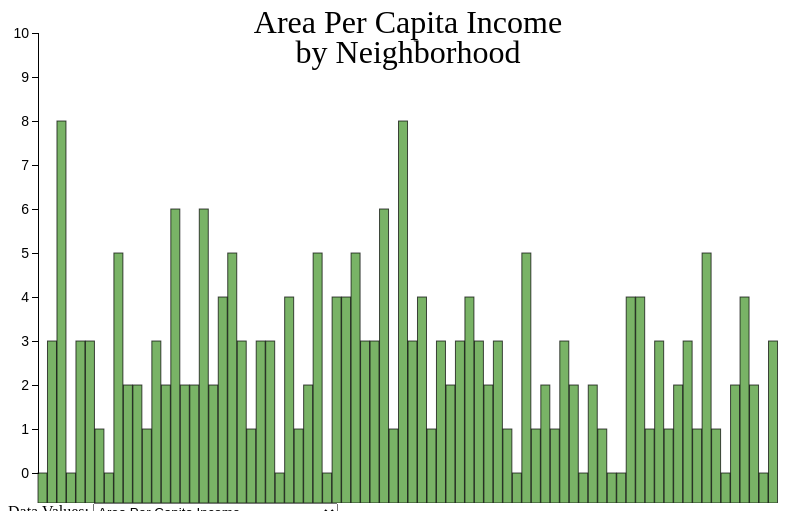
D3 v4 page, settled after 360 driven frames (6 s of simulated time); the page loaded 1 data file(s).


// ── hw4.js
'use strict';
// Be sure to mention eslint --global d3,_ clean_viz.js

/**
 * Generate a Bar Plot on the browser page (no return value).
 * @function performBarplot
 * @param {Object[]} locale_data The Chicago neighborhood data.
 * @param {Object[]} nested_crime Chicago crime data, nested by neighborhood.
 */
var performBarplot = function(locale_data, nested_crime) {

  var xScale = d3.scaleLinear().domain([0, 78])
                 .range([padding, width - padding]);
  var yScale = d3.scaleLinear().domain([0, 10])
                 .range([height - padding, padding]);
  var barWidth = Math.floor((width - 2 * padding) / 78);
  var yAxis = d3.axisLeft(yScale);
  var svg = d3.select("div#viz").append("svg")
                                .attr("width", width)
                                .attr("height", height);
  svg.append("text")
     .classed("title", true)
     .attr("x", width / 2)
     .attr("y", padding)
     .text("Area Per Capita Income");
  svg.append("text")
     .classed("title", true)
     .attr("x", width / 2)
     .attr("y", 2 * padding)
     .text("by Neighborhood");

  svg.selectAll('rect')
     .data(nested_crime)
     .enter()
     .append('rect')
     .attr('width', barWidth)
     .attr('x', function(elem, idx) {
       return xScale(idx);
     })
     .attr('y', function(elem) {
       return yScale(elem.Arrests);
     })
     .attr('height', function(elem) {
       return height - yScale(elem.Arrests);
     });
  svg.append("g").attr("class", "axis")
                 .attr("transform", "translate(" + padding + ",0)")
                 .call(yAxis);
};

var updateBarplot = function() {
	var selected = d3.select("#selectData").property("value");
	var range = d3.extent(data_dict.locale_data,function(elem) { return elem[selected]; });
	var yScale = d3.scaleLinear().domain(range)
                 .range([height - padding, padding]);
	var yAxis = d3.axisLeft(yScale);
    var rects = d3.select("svg").selectAll("rect").data(data_dict.locale_data);
	rects.merge(rects)
	.transition(1500)
    .attr('y', function(elem) {
		if(isNaN(elem[selected]) || elem[selected] === null)  { elem[selected] = range[0]; }
       return yScale(elem[selected]);
    })
	.attr('height', function(elem) {
		if(isNaN(elem[selected]) || elem[selected] === null)  { elem[selected] = range[0]; }		
       return height - yScale(elem[selected]);
    });	
	d3.select(".axis").call(yAxis);
	//Meh. Text doesnt transition. Pity.
	d3.select(".title").transition(1500).text(selected);
}
/**
 * @typedef LocaleCrime
 * @type Object
 * @property {Object} locale_data The neighborhood statistical data
 * @property {Object} nested_crime The crime data, nested by neighborhood
 */

/**
 * Organize the incoming Chicago Crime data, into a form more
 * friendly to consumption by the D3 infrastructure.
 * @function orgdata
 * @param {Object[]} incoming_data Chicago Crime data, read from d3.json
 * @returns {LocaleCrime}
 *          Object with neighborhood and nested crime data properly organized.
 */
var orgData = function(incoming_data) {
  // Be sure to add some JSDoc comments!!!
  var crime_data = _.map(incoming_data, function(elem) {
        return _.pick(elem, 'CA Name', 'Primary Type', 'Arrest');
      });
  var locale_data = _.map(incoming_data, function(elem) {
        return _.pick(elem, 'CA Name', 'Area Per Capita Income',
          'Area Prop Age>16 Unemployed', 'Area Prop Households Below Poverty',
          'Hardship Index');
      });
  var nested_crime = d3.nest().key(function(elem) {
        return elem['CA Name'];
      })
      .entries(crime_data);
  nested_crime.forEach(function(elem) {
      elem.Arrests = elem.values.reduce(function(frst, scd) {
        return {'Arrest': frst.Arrest + scd.Arrest};
      })
      .Arrest;
    });
  locale_data = _.uniqBy(locale_data, function (elem) {
      return elem['CA Name'];
    });

  return {
    'locale_data': locale_data,
    'nested_crime': nested_crime
  };
};

//I need this data elsewhere. Global variables are NOT the devil.
var data_dict = {}
var width = 800;
var height = 500;
var padding = 30;

//Make the select box do something.
d3.select("#selectData").on("change",updateBarplot);

/** The equivalent to 'main', the main code launch for our program. */
d3.json("../data/mini_Chicago_crime_records.json",
        function(error, data) {
  if (error) {
    console.log(error);
  } else {
    data_dict = orgData(data);
    performBarplot(data_dict.locale_data, data_dict.nested_crime);
	//Meh, not the cleanest way of doing it, but it works. I could hardcode them, but... no.
	Object.keys(data_dict['locale_data'][0]).forEach(function (elem) {
		if(elem == "CA Name") { return; }
		var option = document.createElement("option");
		option.text = elem;
		document.getElementById("selectData").add(option);
	});
  }
});


### data: ../data/mini_Chicago_crime_records.json
[
 {
  "CA Name": "Brighton Park",
  "Primary Type": "BATTERY",
  "Arrest": 0,
  "Area Per Capita Income": 13089.0,
  "Area Prop Age>16 Unemployed": 0.139,
  "Area Prop Households Below Poverty": 0.236,
  "Hardship Index": 84.0
 },
 {
  "CA Name": "Loop",
  "Primary Type": "BATTERY",
  "Arrest": 1,
  "Area Per Capita Income": 65526.0,
  "Area Prop Age>16 Unemployed": 0.057,
  "Area Prop Households Below Poverty": 0.147,
  "Hardship Index": 3.0
 },
 {
  "CA Name": "East Garfield Park",
  "Primary Type": "BATTERY",
  "Arrest": 1,
  "Area Per Capita Income": 12961.0,
  "Area Prop Age>16 Unemployed": 0.196,
  "Area Prop Households Below Poverty": 0.424,
  "Hardship Index": 83.0
 },
 {
  "CA Name": "Lincoln Park",
  "Primary Type": "CRIMINAL DAMAGE",
  "Arrest": 0,
  "Area Per Capita Income": 71551.0,
  "Area Prop Age>16 Unemployed": 0.051,
  "Area Prop Households Below Poverty": 0.123,
  "Hardship Index": 2.0
 },
 {
  "CA Name": "Austin",
  "Primary Type": "THEFT",
  "Arrest": 0,
  "Area Per Capita Income": 15957.0,
  "Area Prop Age>16 Unemployed": 0.226,
  "Area Prop Households Below Poverty": 0.286,
  "Hardship Index": 73.0
 },
 {
  "CA Name": "East Garfield Park",
  "Primary Type": "NARCOTICS",
  "Arrest": 1,
  "Area Per Capita Income": 12961.0,
  "Area Prop Age>16 Unemployed": 0.196,
  "Area Prop Households Below Poverty": 0.424,
  "Hardship Index": 83.0
 },
 {
  "CA Name": "South Lawndale",
  "Primary Type": "ROBBERY",
  "Arrest": 0,
  "Area Per Capita Income": 10402.0,
  "Area Prop Age>16 Unemployed": 0.158,
  "Area Prop Households Below Poverty": 0.307,
  "Hardship Index": 96.0
 },
 {
  "CA Name": "Lower West Side",
  "Primary Type": "BATTERY",
  "Arrest": 0,
  "Area Per Capita Income": 16444.0,
  "Area Prop Age>16 Unemployed": 0.158,
  "Area Prop Households Below Poverty": 0.258,
  "Hardship Index": 76.0
 },
 "... 768 more items"
]